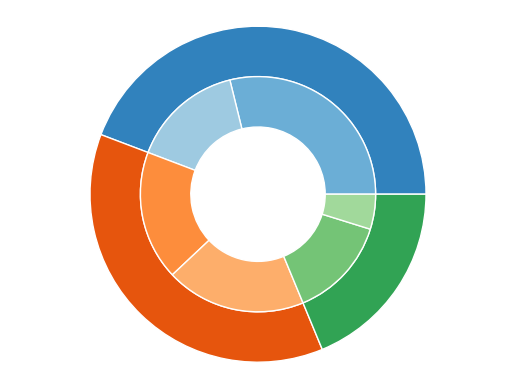

This figure's Python source:
import numpy as np
import matplotlib.pyplot as plt

size = 0.3
vals = np.array([[60., 32.], [37., 40.], [29., 10.]])

# get the color randomly by get_cmap
cmap = plt.get_cmap("tab20c")
outer_colors = cmap(np.arange(3)*4)
inner_colors = cmap(np.array([1, 2, 5, 6, 9, 10]))

print(vals.sum(axis=1))
# [92. 77. 39.]

plt.pie(vals.sum(axis=1), radius=1, colors=outer_colors,
       wedgeprops=dict(width=size, edgecolor='w'))
print(vals.flatten())
# [60. 32. 37. 40. 29. 10.]

plt.pie(vals.flatten(), radius=1-size, colors=inner_colors,
       wedgeprops=dict(width=size, edgecolor='w'))

# equal makes it a perfect circle
plt.axis('equal')
plt.show()
